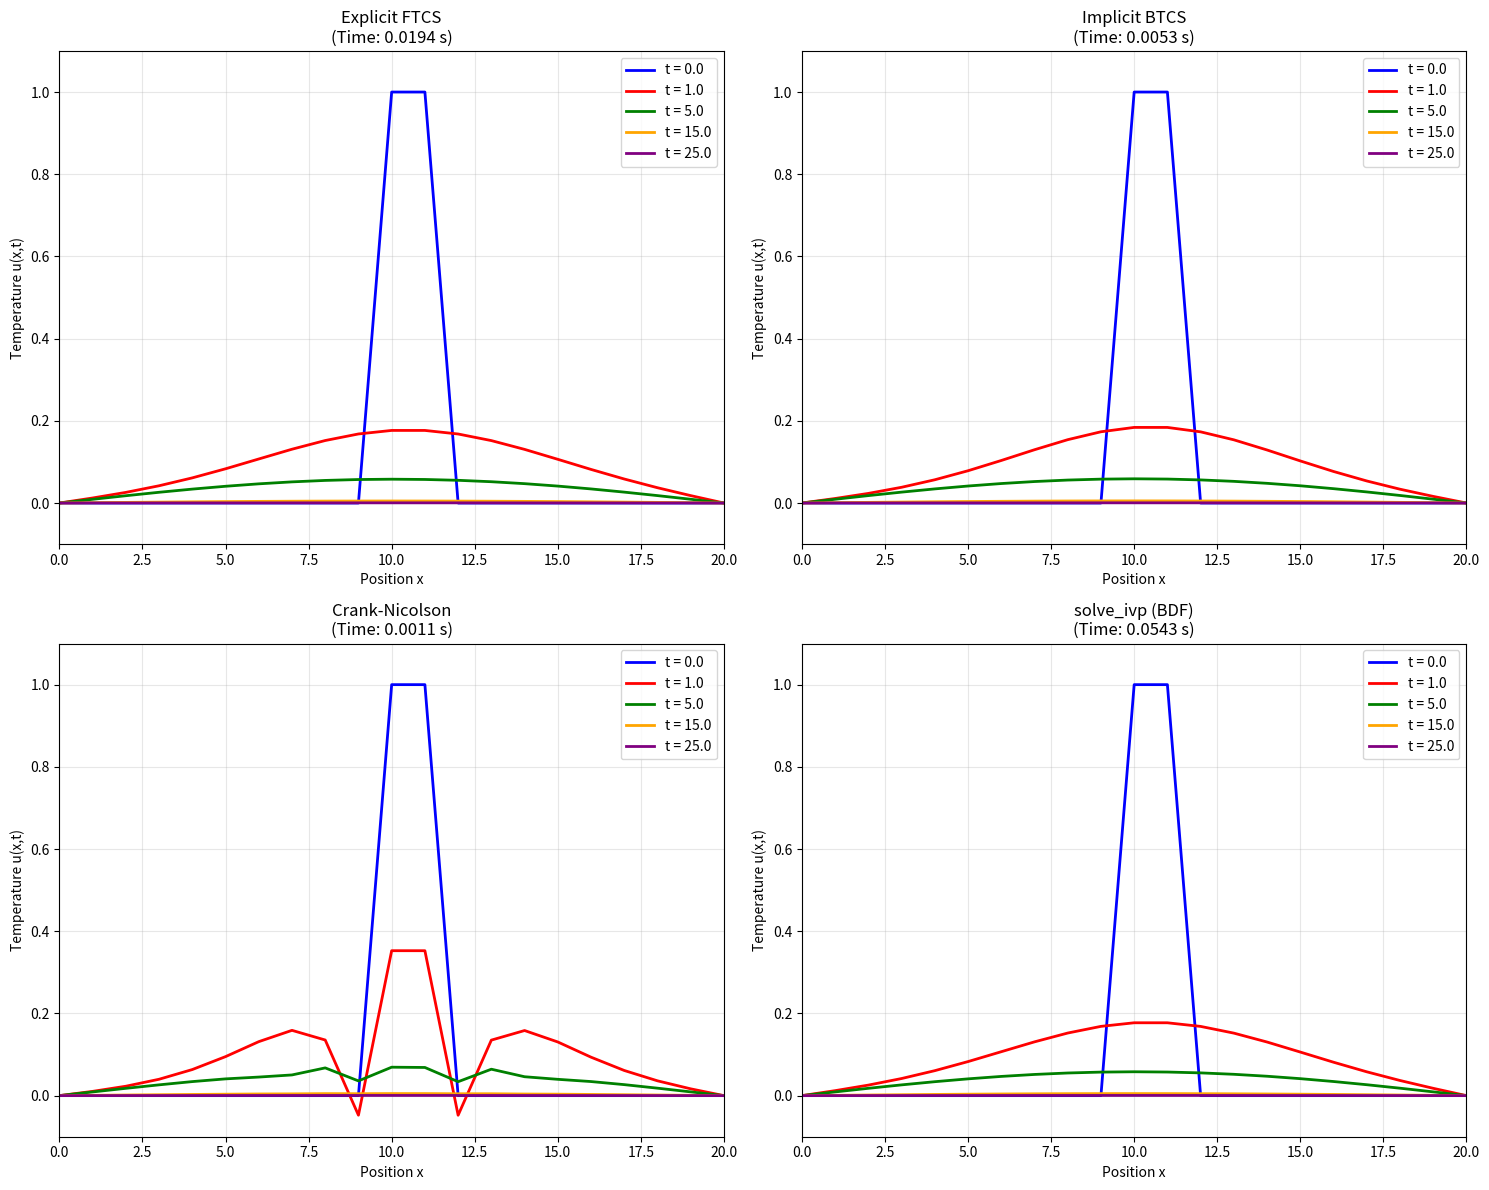

Here is the Python script that generated this plot:
#!/usr/bin/env python3
"""
Heat Equation Solver with Multiple Numerical Methods
File: heat_equation_methods_solution.py

This module implements four different numerical methods to solve the 1D heat equation:
1. Explicit finite difference (FTCS)
2. Implicit finite difference (BTCS)
3. Crank-Nicolson method
4. scipy.integrate.solve_ivp method
"""

import numpy as np
import matplotlib.pyplot as plt
from scipy.ndimage import laplace
from scipy.integrate import solve_ivp
import scipy.linalg
import time

class HeatEquationSolver:
    """
    A comprehensive solver for the 1D heat equation using multiple numerical methods.
    
    The heat equation: du/dt = alpha * d²u/dx²
    Boundary conditions: u(0,t) = 0, u(L,t) = 0
    Initial condition: u(x,0) = phi(x)
    """
    
    def __init__(self, L=20.0, alpha=10.0, nx=21, T_final=25.0):
        """
        Initialize the heat equation solver.
        
        Args:
            L (float): Domain length [0, L]
            alpha (float): Thermal diffusivity coefficient
            nx (int): Number of spatial grid points
            T_final (float): Final simulation time
        """
        self.L = L
        self.alpha = alpha
        self.nx = nx
        self.T_final = T_final
        
        # Spatial grid
        self.x = np.linspace(0, L, nx)
        self.dx = L / (nx - 1)
        
        # Initialize solution array
        self.u_initial = self._set_initial_condition()
        
    def _set_initial_condition(self):
        """
        Set the initial condition: u(x,0) = 1 for 10 <= x <= 11, 0 otherwise.
        
        Returns:
            np.ndarray: Initial temperature distribution
        """
        u0 = np.zeros(self.nx)
        mask = (self.x >= 10) & (self.x <= 11)
        u0[mask] = 1.0
        # Apply boundary conditions
        u0[0] = 0.0
        u0[-1] = 0.0
        return u0
    
    def solve_explicit(self, dt=0.01, plot_times=None):
        """
        Solve using explicit finite difference method (FTCS).
        
        Args:
            dt (float): Time step size
            plot_times (list): Time points for plotting
            
        Returns:
            dict: Solution data including time points and temperature arrays
        """
        if plot_times is None:
            plot_times = [0, 1, 5, 15, 25]
            
        # Stability check
        r = self.alpha * dt / (self.dx**2)
        if r > 0.5:
            print(f"Warning: Stability condition violated! r = {r:.4f} > 0.5")
            print(f"Consider reducing dt to < {0.5 * self.dx**2 / self.alpha:.6f}")
        
        # Initialize
        u = self.u_initial.copy()
        t = 0.0
        nt = int(self.T_final / dt) + 1
        
        # Storage for results
        results = {'times': [], 'solutions': [], 'method': 'Explicit FTCS'}
        
        # Store initial condition
        if 0 in plot_times:
            results['times'].append(0.0)
            results['solutions'].append(u.copy())
        
        start_time = time.time()
        
        # Time stepping
        for n in range(1, nt):
            # Apply Laplacian using scipy.ndimage.laplace
            du_dt = r * laplace(u)
            u += du_dt
            
            # Apply boundary conditions
            u[0] = 0.0
            u[-1] = 0.0
            
            t = n * dt
            
            # Store solution at specified times
            for plot_time in plot_times:
                if abs(t - plot_time) < dt/2 and plot_time not in [res_t for res_t in results['times']]:
                    results['times'].append(t)
                    results['solutions'].append(u.copy())
        
        results['computation_time'] = time.time() - start_time
        results['stability_parameter'] = r
        
        return results
    
    def solve_implicit(self, dt=0.1, plot_times=None):
        """
        Solve using implicit finite difference method (BTCS).
        
        Args:
            dt (float): Time step size
            plot_times (list): Time points for plotting
            
        Returns:
            dict: Solution data including time points and temperature arrays
        """
        if plot_times is None:
            plot_times = [0, 1, 5, 15, 25]
            
        # Parameters
        r = self.alpha * dt / (self.dx**2)
        nt = int(self.T_final / dt) + 1
        
        # Initialize
        u = self.u_initial.copy()
        
        # Build tridiagonal matrix for internal nodes
        num_internal = self.nx - 2
        banded_matrix = np.zeros((3, num_internal))
        banded_matrix[0, 1:] = -r  # Upper diagonal
        banded_matrix[1, :] = 1 + 2*r  # Main diagonal
        banded_matrix[2, :-1] = -r  # Lower diagonal
        
        # Storage for results
        results = {'times': [], 'solutions': [], 'method': 'Implicit BTCS'}
        
        # Store initial condition
        if 0 in plot_times:
            results['times'].append(0.0)
            results['solutions'].append(u.copy())
        
        start_time = time.time()
        
        # Time stepping
        for n in range(1, nt):
            # Right-hand side (internal nodes only)
            rhs = u[1:-1].copy()
            
            # Solve tridiagonal system
            u_internal_new = scipy.linalg.solve_banded((1, 1), banded_matrix, rhs)
            
            # Update solution
            u[1:-1] = u_internal_new
            u[0] = 0.0  # Boundary conditions
            u[-1] = 0.0
            
            t = n * dt
            
            # Store solution at specified times
            for plot_time in plot_times:
                if abs(t - plot_time) < dt/2 and plot_time not in [res_t for res_t in results['times']]:
                    results['times'].append(t)
                    results['solutions'].append(u.copy())
        
        results['computation_time'] = time.time() - start_time
        results['stability_parameter'] = r
        
        return results
    
    def solve_crank_nicolson(self, dt=0.5, plot_times=None):
        """
        Solve using Crank-Nicolson method.
        
        Args:
            dt (float): Time step size
            plot_times (list): Time points for plotting
            
        Returns:
            dict: Solution data including time points and temperature arrays
        """
        if plot_times is None:
            plot_times = [0, 1, 5, 15, 25]
            
        # Parameters
        r = self.alpha * dt / (self.dx**2)
        nt = int(self.T_final / dt) + 1
        
        # Initialize
        u = self.u_initial.copy()
        
        # Build coefficient matrices for internal nodes
        num_internal = self.nx - 2
        
        # Left-hand side matrix A
        banded_matrix_A = np.zeros((3, num_internal))
        banded_matrix_A[0, 1:] = -r/2  # Upper diagonal
        banded_matrix_A[1, :] = 1 + r  # Main diagonal
        banded_matrix_A[2, :-1] = -r/2  # Lower diagonal
        
        # Storage for results
        results = {'times': [], 'solutions': [], 'method': 'Crank-Nicolson'}
        
        # Store initial condition
        if 0 in plot_times:
            results['times'].append(0.0)
            results['solutions'].append(u.copy())
        
        start_time = time.time()
        
        # Time stepping
        for n in range(1, nt):
            # Right-hand side vector
            u_internal = u[1:-1]
            rhs = (r/2) * u[:-2] + (1 - r) * u_internal + (r/2) * u[2:]
            
            # Solve tridiagonal system A * u^{n+1} = rhs
            u_internal_new = scipy.linalg.solve_banded((1, 1), banded_matrix_A, rhs)
            
            # Update solution
            u[1:-1] = u_internal_new
            u[0] = 0.0  # Boundary conditions
            u[-1] = 0.0
            
            t = n * dt
            
            # Store solution at specified times
            for plot_time in plot_times:
                if abs(t - plot_time) < dt/2 and plot_time not in [res_t for res_t in results['times']]:
                    results['times'].append(t)
                    results['solutions'].append(u.copy())
        
        results['computation_time'] = time.time() - start_time
        results['stability_parameter'] = r
        
        return results
    
    def _heat_equation_ode(self, t, u_internal):
        """
        ODE system for solve_ivp method.
        
        Args:
            t (float): Current time
            u_internal (np.ndarray): Internal node temperatures
            
        Returns:
            np.ndarray: Time derivatives for internal nodes
        """
        # Reconstruct full solution with boundary conditions
        u_full = np.concatenate(([0.0], u_internal, [0.0]))
        
        # Compute second derivative using Laplacian
        d2u_dx2 = laplace(u_full) / (self.dx**2)
        
        # Return derivatives for internal nodes only
        return self.alpha * d2u_dx2[1:-1]
    
    def solve_with_solve_ivp(self, method='BDF', plot_times=None):
        """
        Solve using scipy.integrate.solve_ivp.
        
        Args:
            method (str): Integration method ('RK45', 'BDF', 'Radau', etc.)
            plot_times (list): Time points for plotting
            
        Returns:
            dict: Solution data including time points and temperature arrays
        """
        if plot_times is None:
            plot_times = [0, 1, 5, 15, 25]
            
        # Initial condition for internal nodes only
        u0_internal = self.u_initial[1:-1]
        
        start_time = time.time()
        
        # Solve ODE system
        sol = solve_ivp(
            fun=self._heat_equation_ode,
            t_span=(0, self.T_final),
            y0=u0_internal,
            method=method,
            t_eval=plot_times,
            rtol=1e-8,
            atol=1e-10
        )
        
        computation_time = time.time() - start_time
        
        # Reconstruct full solutions with boundary conditions
        results = {
            'times': sol.t.tolist(),
            'solutions': [],
            'method': f'solve_ivp ({method})',
            'computation_time': computation_time
        }
        
        for i in range(len(sol.t)):
            u_full = np.concatenate(([0.0], sol.y[:, i], [0.0]))
            results['solutions'].append(u_full)
        
        return results
    
    def compare_methods(self, dt_explicit=0.01, dt_implicit=0.1, dt_cn=0.5, 
                       ivp_method='BDF', plot_times=None):
        """
        Compare all four numerical methods.
        
        Args:
            dt_explicit (float): Time step for explicit method
            dt_implicit (float): Time step for implicit method
            dt_cn (float): Time step for Crank-Nicolson method
            ivp_method (str): Integration method for solve_ivp
            plot_times (list): Time points for comparison
            
        Returns:
            dict: Results from all methods
        """
        if plot_times is None:
            plot_times = [0, 1, 5, 15, 25]
            
        print("Solving heat equation using four different methods...")
        print(f"Domain: [0, {self.L}], Grid points: {self.nx}, Final time: {self.T_final}")
        print(f"Thermal diffusivity: {self.alpha}")
        print("-" * 60)
        
        # Solve with all methods
        methods_results = {}
        
        # Explicit method
        print("1. Explicit finite difference (FTCS)...")
        methods_results['explicit'] = self.solve_explicit(dt_explicit, plot_times)
        print(f"   Computation time: {methods_results['explicit']['computation_time']:.4f} s")
        print(f"   Stability parameter r: {methods_results['explicit']['stability_parameter']:.4f}")
        
        # Implicit method
        print("2. Implicit finite difference (BTCS)...")
        methods_results['implicit'] = self.solve_implicit(dt_implicit, plot_times)
        print(f"   Computation time: {methods_results['implicit']['computation_time']:.4f} s")
        print(f"   Stability parameter r: {methods_results['implicit']['stability_parameter']:.4f}")
        
        # Crank-Nicolson method
        print("3. Crank-Nicolson method...")
        methods_results['crank_nicolson'] = self.solve_crank_nicolson(dt_cn, plot_times)
        print(f"   Computation time: {methods_results['crank_nicolson']['computation_time']:.4f} s")
        print(f"   Stability parameter r: {methods_results['crank_nicolson']['stability_parameter']:.4f}")
        
        # solve_ivp method
        print(f"4. solve_ivp method ({ivp_method})...")
        methods_results['solve_ivp'] = self.solve_with_solve_ivp(ivp_method, plot_times)
        print(f"   Computation time: {methods_results['solve_ivp']['computation_time']:.4f} s")
        
        print("-" * 60)
        print("All methods completed successfully!")
        
        return methods_results
    
    def plot_comparison(self, methods_results, save_figure=False, filename='heat_equation_comparison.png'):
        """
        Plot comparison of all methods.
        
        Args:
            methods_results (dict): Results from compare_methods
            save_figure (bool): Whether to save the figure
            filename (str): Filename for saved figure
        """
        fig, axes = plt.subplots(2, 2, figsize=(15, 12))
        axes = axes.flatten()
        
        method_names = ['explicit', 'implicit', 'crank_nicolson', 'solve_ivp']
        colors = ['blue', 'red', 'green', 'orange', 'purple']
        
        for idx, method_name in enumerate(method_names):
            ax = axes[idx]
            results = methods_results[method_name]
            
            # Plot solutions at different times
            for i, (t, u) in enumerate(zip(results['times'], results['solutions'])):
                ax.plot(self.x, u, color=colors[i], label=f't = {t:.1f}', linewidth=2)
            
            ax.set_title(f"{results['method']}\n(Time: {results['computation_time']:.4f} s)")
            ax.set_xlabel('Position x')
            ax.set_ylabel('Temperature u(x,t)')
            ax.grid(True, alpha=0.3)
            ax.legend()
            ax.set_xlim(0, self.L)
            ax.set_ylim(-0.1, 1.1)
        
        plt.tight_layout()
        
        if save_figure:
            plt.savefig(filename, dpi=300, bbox_inches='tight')
            print(f"Figure saved as {filename}")
        
        plt.show()
    
    def analyze_accuracy(self, methods_results, reference_method='solve_ivp'):
        """
        Analyze the accuracy of different methods.
        
        Args:
            methods_results (dict): Results from compare_methods
            reference_method (str): Method to use as reference
            
        Returns:
            dict: Accuracy analysis results
        """
        if reference_method not in methods_results:
            raise ValueError(f"Reference method '{reference_method}' not found in results")
        
        reference = methods_results[reference_method]
        accuracy_results = {}
        
        print(f"\nAccuracy Analysis (Reference: {reference['method']})")
        print("-" * 50)
        
        for method_name, results in methods_results.items():
            if method_name == reference_method:
                continue
                
            errors = []
            for i, (ref_sol, test_sol) in enumerate(zip(reference['solutions'], results['solutions'])):
                if i < len(results['solutions']):
                    error = np.linalg.norm(ref_sol - test_sol, ord=2)
                    errors.append(error)
            
            max_error = max(errors) if errors else 0
            avg_error = np.mean(errors) if errors else 0
            
            accuracy_results[method_name] = {
                'max_error': max_error,
                'avg_error': avg_error,
                'errors': errors
            }
            
            print(f"{results['method']:25} - Max Error: {max_error:.2e}, Avg Error: {avg_error:.2e}")
        
        return accuracy_results


def main():
    """
    Demonstration of the HeatEquationSolver class.
    """
    # Create solver instance
    solver = HeatEquationSolver(L=20.0, alpha=10.0, nx=21, T_final=25.0)
    
    # Compare all methods
    plot_times = [0, 1, 5, 15, 25]
    results = solver.compare_methods(
        dt_explicit=0.01,
        dt_implicit=0.1, 
        dt_cn=0.5,
        ivp_method='BDF',
        plot_times=plot_times
    )
    
    # Plot comparison
    solver.plot_comparison(results, save_figure=True)
    
    # Analyze accuracy
    accuracy = solver.analyze_accuracy(results, reference_method='solve_ivp')
    
    return solver, results, accuracy


if __name__ == "__main__":
    solver, results, accuracy = main()
